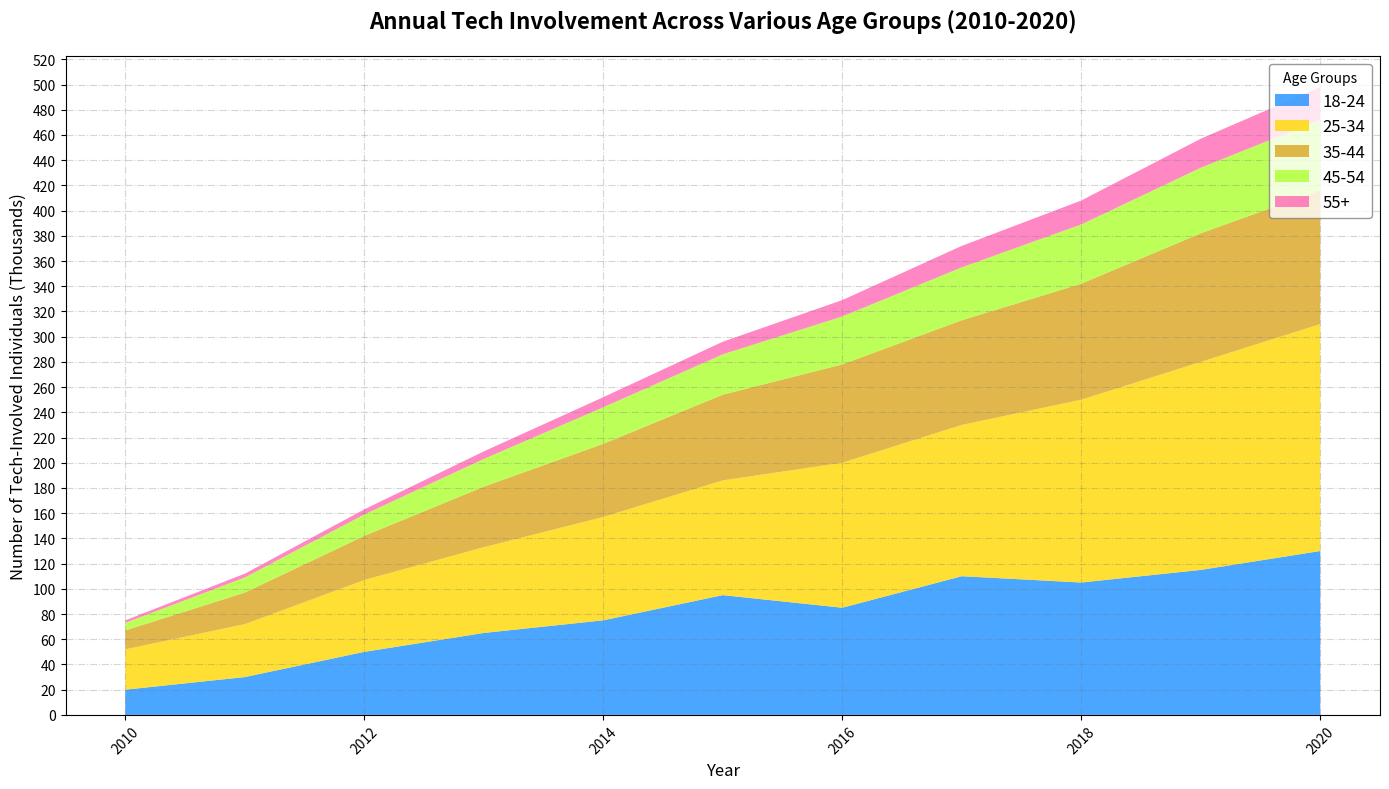

Here is the Python script that generated this plot:
import matplotlib.pyplot as plt
import numpy as np

years = np.arange(2010, 2021)
age_18_24 = np.array([20, 30, 50, 65, 75, 95, 85, 110, 105, 115, 130])
age_25_34 = np.array([32, 42, 57, 68, 82, 91, 115, 120, 145, 165, 180])
age_35_44 = np.array([15, 25, 35, 48, 58, 68, 78, 83, 92, 102, 106])
age_45_54 = np.array([6, 12, 17, 22, 29, 32, 38, 42, 47, 52, 56])
age_55_plus = np.array([2, 3, 4, 6, 8, 10, 13, 17, 19, 23, 26])

fig, ax = plt.subplots(figsize=(14, 8))
ax.stackplot(years, age_18_24, age_25_34, age_35_44, age_45_54, age_55_plus,
             labels=['18-24', '25-34', '35-44', '45-54', '55+'],
             colors=['#1E90FF', '#FFD700', '#DAA520', '#ADFF2F', '#FF69B4'], alpha=0.8)

# Modified elements
ax.set_title("Annual Tech Involvement Across Various Age Groups (2010-2020)", fontsize=16, fontweight='bold', pad=20)
ax.set_xlabel("Year", fontsize=12)
ax.set_ylabel("Number of Tech-Involved Individuals (Thousands)", fontsize=12)

# Altered legend properties
ax.legend(loc='upper right', title='Age Groups', fontsize=12, frameon=True, edgecolor='grey')

# Altered grid properties
ax.grid(True, linestyle='-.', alpha=0.3, color='#777777')

# Manually changed y-axis major locator style
ax.yaxis.set_major_locator(plt.MultipleLocator(20))
plt.xticks(rotation=45)
plt.tight_layout()
plt.show()
